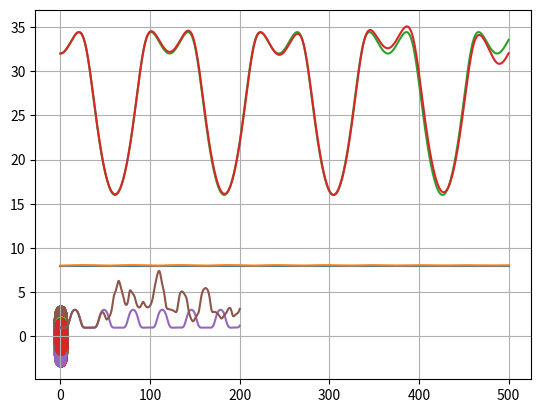

The matplotlib source for this figure: (Note: this script raises an exception after producing the figure.)
"""
  Question 3 prototype (only testing...)
"""
import numpy as np
import matplotlib.pyplot as plt
#%%
# 
def F2(t, u):
  return np.array([
    -(u[1] - u[3]) / r(u[:2], u[2:]) ** 2,
    (u[0] - u[2]) / r(u[:2], u[2:]) ** 2,
    -(u[3] - u[1]) / r(u[2:], u[:2]) ** 2,
    (u[2] - u[0]) / r(u[2:], u[:2]) ** 2,
  ]) / (2 * np.pi)

def F(t, u):
  return np.array([
    -(u[1] - u[3]) / r(u[0:2], u[2:4]) ** 2 - (u[1] - u[5]) / r(u[0:2], u[4:6]) ** 2 - (u[1] - u[7]) / r(u[0:2], u[6:]) ** 2, 
    (u[0] - u[2]) / r(u[0:2], u[2:4]) ** 2 + (u[0] - u[4]) / r(u[0:2], u[4:6]) ** 2 + (u[0] - u[6]) / r(u[0:2], u[6:]) ** 2, 
    -(u[3] - u[1]) / r(u[2:4], u[0:2]) ** 2 - (u[3] - u[5]) / r(u[2:4], u[4:6]) ** 2 - (u[3] - u[7]) / r(u[2:4], u[6:]) ** 2,
    (u[2] - u[0]) / r(u[2:4], u[0:2]) ** 2 + (u[2] - u[4]) / r(u[2:4], u[4:6]) ** 2 + (u[2] - u[6]) / r(u[2:4], u[6:]) ** 2,
    -(u[5] - u[1]) / r(u[4:6], u[0:2]) ** 2 - (u[5] - u[3]) / r(u[4:6], u[2:4]) ** 2 - (u[5] - u[7]) / r(u[4:6], u[6:]) ** 2,
    (u[4] - u[0]) / r(u[4:6], u[0:2]) ** 2 + (u[4] - u[2]) / r(u[4:6], u[2:4]) ** 2 + (u[4] - u[6]) / r(u[4:6], u[6:]) ** 2,
    -(u[7] - u[1]) / r(u[6: ], u[0:2]) ** 2 - (u[7] - u[3]) / r(u[6: ], u[2:4]) ** 2 - (u[7] - u[5]) / r(u[6: ], u[4:6]) ** 2,
    (u[6] - u[0]) / r(u[6: ], u[0:2]) ** 2 + (u[6] - u[2]) / r(u[6: ], u[2:4]) ** 2 + (u[6] - u[4]) / r(u[6: ], u[4:6]) ** 2,
  ]) / (2 * np.pi)
  
  
def RK4(t, u0, fun):
  L = len(t)
  U = np.zeros((L, len(u0)))
  U[0] = u0
  dt = t[1] - t[0]
  for k in range(L - 1):
    k1 = fun(t[k], U[k])
    k2 = fun(t[k] + 0.5 * dt, U[k] + 0.5 * dt * k1)
    k3 = fun(t[k] + 0.5 * dt, U[k] + 0.5 * dt * k2)
    k4 = fun(t[k] + dt, U[k] + dt * k3)
    U[k + 1] = U[k] + (1/6) * dt * (k1 + 2 * k2 + 2 * k3 + k4)

  return U  

def r(p1, p2):
  (x1, y1), (x2, y2) = p1, p2
  return ((x2 - x1) ** 2 + (y2 - y1) ** 2) ** 0.5

def CE(p):
  rij = 1
  N = len(p) // 2
  for j in range(N - 1):
    for i in range(N - 1):
      if i != j:
        p1 = p[2*i:2*(i+1)]
        p2 = p[2*(i+1):2*(i+2)]
        rij *= np.sqrt(r(p1, p2))
  return rij

def R(U):
  return np.array([CE(U[k]) for k in range(len(U))])

def plot(U):
  M, N = U.shape
  for p in range(0, N, 2):
    plt.scatter(U[:, p], U[:, p + 1])
  plt.grid(True)
  plt.show()
  
def plotR(t, r):
  plt.plot(t, r)
  plt.grid(True)
  plt.show()
#%% Parameters
L = 500
T_max = 500
t_1 = np.linspace(0, T_max, L + 1)
# %% P1
u0_1 = np.array([1, 1, -1, 1, -1, -1, 1, -1])
U1 = RK4(t_1, u0_1, F)
#%%
plot(U1)
# %% P2
u0_2 = np.array([1, 1.01, -1, 1, -1, -1, 1, -1])
U2 = RK4(t_1, u0_2, F)
#%%
plot(U2)
# %% P3
u0_3 = np.array([2, 1, -2, 1, -2, -1, 2, -1])
U3 = RK4(t_1, u0_3, F)
#%%
plot(U3)

# %% P4
u0_4 = np.array([2, 1.01, -2, 1, -2, -1, 2, -1])
U4 = RK4(t_1, u0_4, F)
#%%
plot(U4)

# %% P5
L = 500
T_max = 200
t_2 = np.linspace(0, T_max, L + 1)
#%% a
eps = 0
u0_5a = np.array([-1, 0, eps, 0, 1, 0, 2, 0])
U5a = RK4(t_2, u0_5a, F)
#%%
plot(U5a)

#%% b
eps = 1e-4
u0_5b = np.array([-1, 0, eps, 0, 1, 0, 2, 0])
U5b = RK4(t_2, u0_5b, F)
#%%
plot(U5b)
#%%
R1 = R(U1)
R2 = R(U2)
R3 = R(U3)
R4 = R(U4)
R5a = R(U5a)
R5b = R(U5b)
#%%
plotR(t_1, R1)
plotR(t_1, R2)
plotR(t_1, R3)
plotR(t_1, R4)
plotR(t_2, R5a)
plotR(t_2, R5b)
#%%
RT1 = np.zeros((len(R1), 2)); RT1[:,0] = t_1; RT1[:,1] = R1
RT2 = np.zeros((len(R2), 2)); RT2[:,0] = t_1; RT2[:,1] = R2
RT3 = np.zeros((len(R3), 2)); RT3[:,0] = t_1; RT3[:,1] = R3
RT4 = np.zeros((len(R4), 2)); RT4[:,0] = t_1; RT4[:,1] = R4
RT5a = np.zeros((len(R5a), 2)); RT5a[:,0] = t_2; RT5a[:,1] = R5a
RT5b = np.zeros((len(R5b), 2)); RT5b[:,0] = t_2; RT5b[:,1] = R5b
#%% SAVE
DIR = 'data/3/'
np.savetxt(DIR + 'U1.csv', U1, fmt='%.8f', delimiter=',', header='x1,y1,x2,y2,x3,y3,x4,y4', comments="")
np.savetxt(DIR + 'U2.csv', U2, fmt='%.8f', delimiter=',', header='x1,y1,x2,y2,x3,y3,x4,y4', comments="")
np.savetxt(DIR + 'U3.csv', U3, fmt='%.8f', delimiter=',', header='x1,y1,x2,y2,x3,y3,x4,y4', comments="")
np.savetxt(DIR + 'U4.csv', U4, fmt='%.8f', delimiter=',', header='x1,y1,x2,y2,x3,y3,x4,y4', comments="")
np.savetxt(DIR + 'U5a.csv', U5a, fmt='%.8f', delimiter=',', header='x1,y1,x2,y2,x3,y3,x4,y4', comments="")
np.savetxt(DIR + 'U5b.csv', U5b, fmt='%.8f', delimiter=',', header='x1,y1,x2,y2,x3,y3,x4,y4', comments="")
np.savetxt(DIR + 'R1.csv', RT1, fmt='%.8f', delimiter=',', header='t,r', comments="")
np.savetxt(DIR + 'R2.csv', RT2, fmt='%.8f', delimiter=',', header='t,r', comments="")
np.savetxt(DIR + 'R3.csv', RT3, fmt='%.8f', delimiter=',', header='t,r', comments="")
np.savetxt(DIR + 'R4.csv', RT4, fmt='%.8f', delimiter=',', header='t,r', comments="")
np.savetxt(DIR + 'R5a.csv', RT5a, fmt='%.8f', delimiter=',', header='t,r', comments="")
np.savetxt(DIR + 'R5b.csv', RT5b, fmt='%.8f', delimiter=',', header='t,r', comments="")